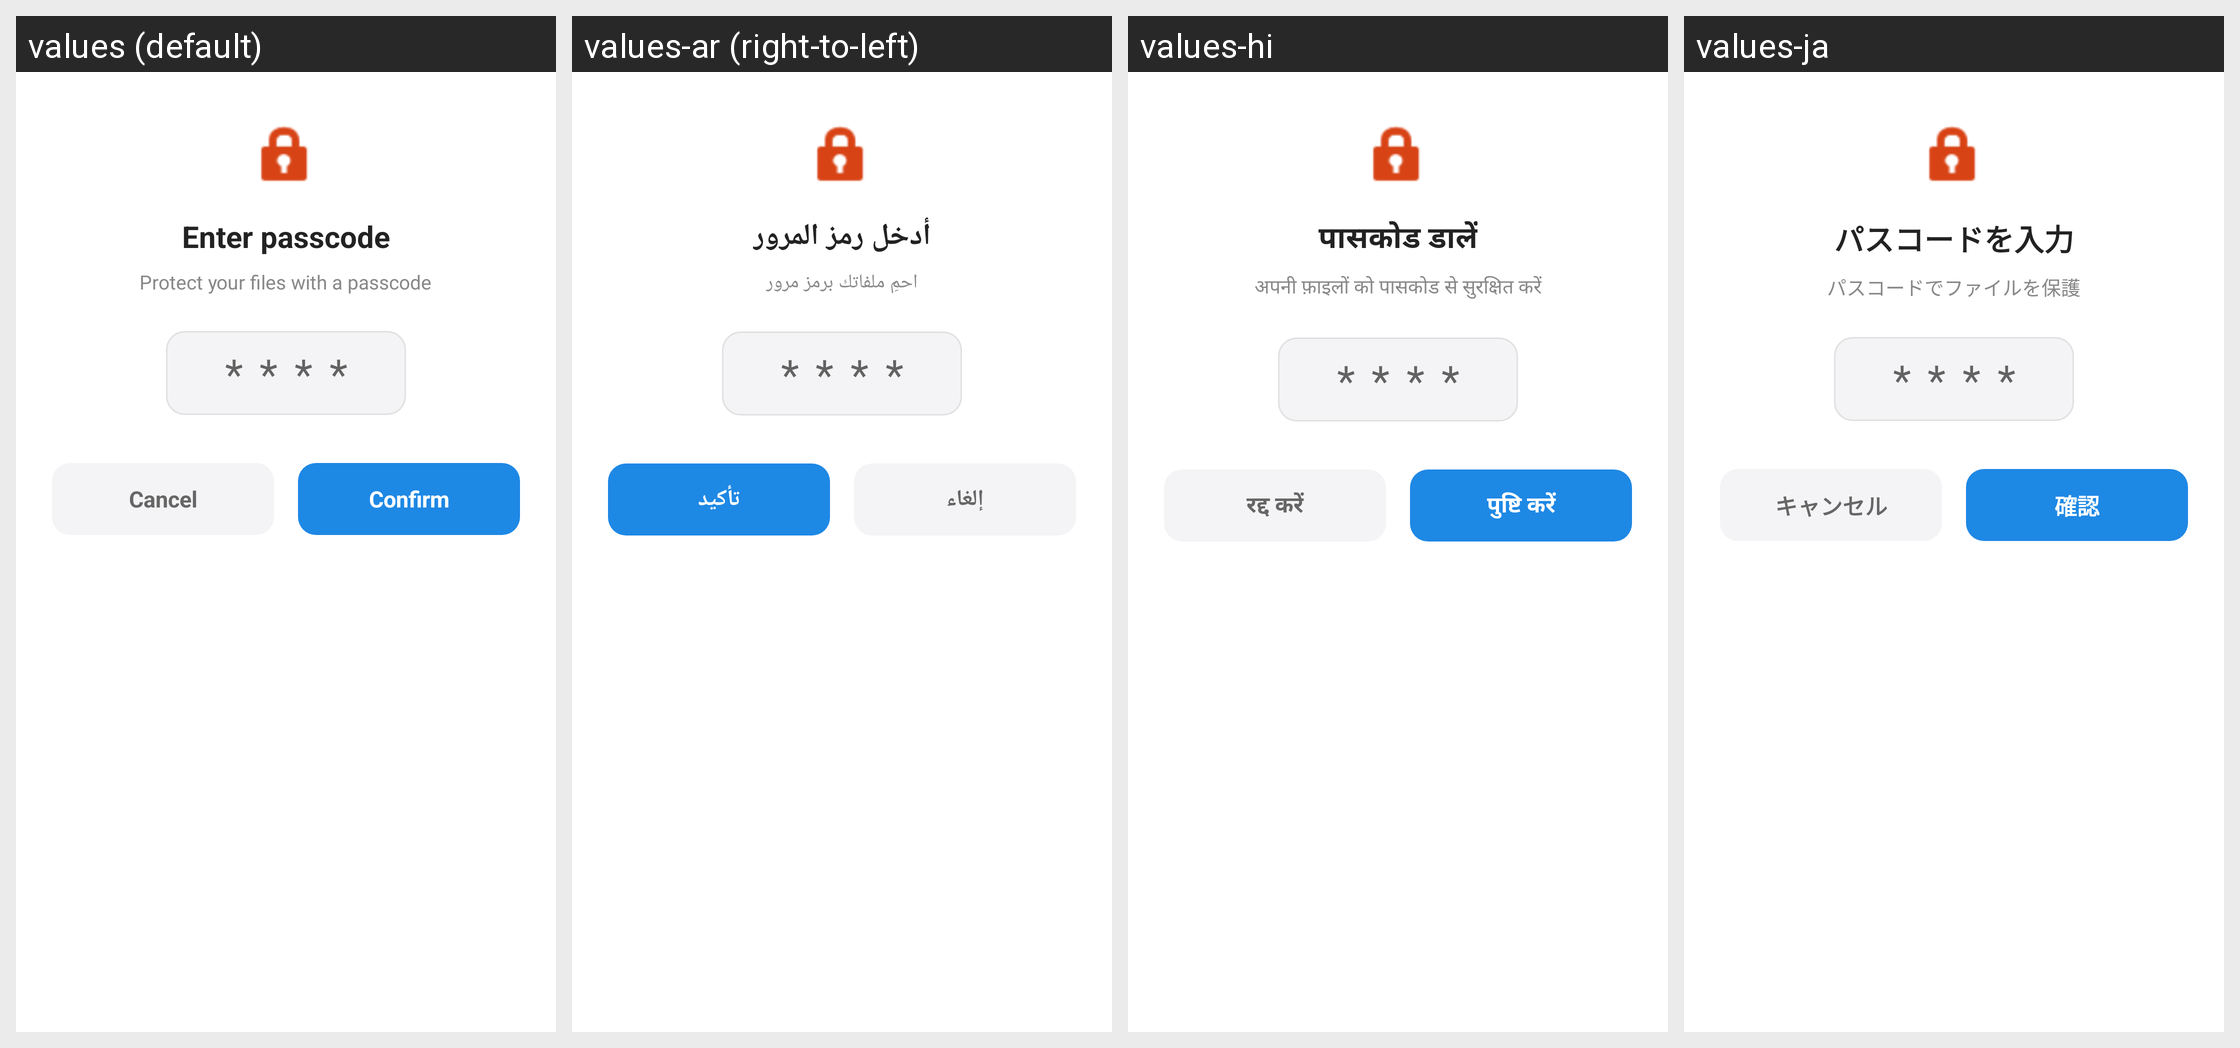

Translations of the strings shown on this Android screen, per locale in the grid:
Android screen res/layout/dialog_passcode_entry.xml rendered under 4 locales, left to right: values (default), values-ar (right-to-left), values-hi, values-ja. Device: Nexus 5 (rendered at 1080×1920; each locale shown at half size, 540×960, under a caption strip naming it); theme Theme.Epub_reader.
Other locales in the repository, not shown: values-de, values-es, values-fr, values-in, values-it, values-ko, values-pl, values-pt, values-tl, values-tr, values-vi, values-zh.
Strings drawn on this screen, with the default value and each locale's value (text and hints the layout hard-codes, and strings that could not be matched under every locale, appear in the picture but are not listed):

enter_passcode
  values: Enter passcode
  values-ar: أدخل رمز المرور
  values-hi: पासकोड डालें
  values-ja: パスコードを入力

protect_your_file
  values: Protect your files with a passcode
  values-ar: احمِ ملفاتك برمز مرور
  values-hi: अपनी फ़ाइलों को पासकोड से सुरक्षित करें
  values-ja: パスコードでファイルを保護

cancel_action
  values: Cancel
  values-ar: إلغاء
  values-hi: रद्द करें
  values-ja: キャンセル

confirm
  values: Confirm
  values-ar: تأكيد
  values-hi: पुष्टि करें
  values-ja: 確認
